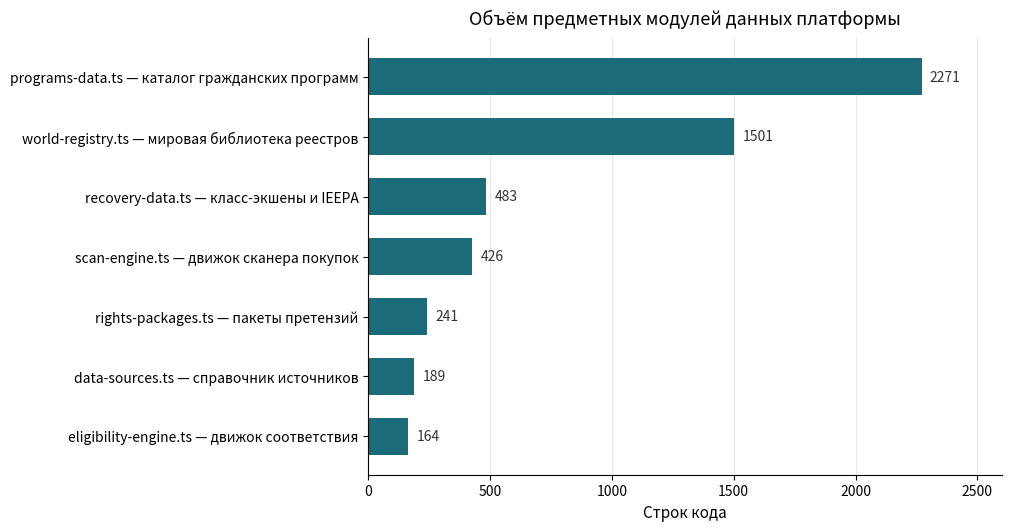

The script that saved this image: (Note: this script raises an exception after producing the figure.)
#!/usr/bin/env python3
"""Chart for the project description docx: data-module sizes (LOC).
Russian labels; DejaVu Sans (default) covers Cyrillic; single accent
color 1B6B7A (DM-1 table accent); constrained_layout, no bbox_tight."""
import matplotlib
matplotlib.use("Agg")
import matplotlib.pyplot as plt

modules = [
    ("programs-data.ts — каталог гражданских программ", 2271),
    ("world-registry.ts — мировая библиотека реестров", 1501),
    ("recovery-data.ts — класс-экшены и IEEPA", 483),
    ("scan-engine.ts — движок сканера покупок", 426),
    ("rights-packages.ts — пакеты претензий", 241),
    ("data-sources.ts — справочник источников", 189),
    ("eligibility-engine.ts — движок соответствия", 164),
]
modules = modules[::-1]  # largest on top in barh
labels = [m[0] for m in modules]
vals = [m[1] for m in modules]

fig, ax = plt.subplots(figsize=(10, 5.2), constrained_layout=True)
bars = ax.barh(labels, vals, color="#1B6B7A", height=0.62)
ax.bar_label(bars, padding=6, fontsize=10, color="#333333")
ax.set_xlabel("Строк кода", fontsize=11)
ax.set_title("Объём предметных модулей данных платформы", fontsize=13, pad=10)
ax.grid(True, axis="x", alpha=0.3)
ax.set_axisbelow(True)
ax.spines[["top", "right"]].set_visible(False)
ax.tick_params(axis="y", labelsize=10)
ax.set_xlim(0, 2600)
fig.savefig("/home/z/my-project/scripts/chart-data-modules.png", dpi=200)
print("chart saved")
